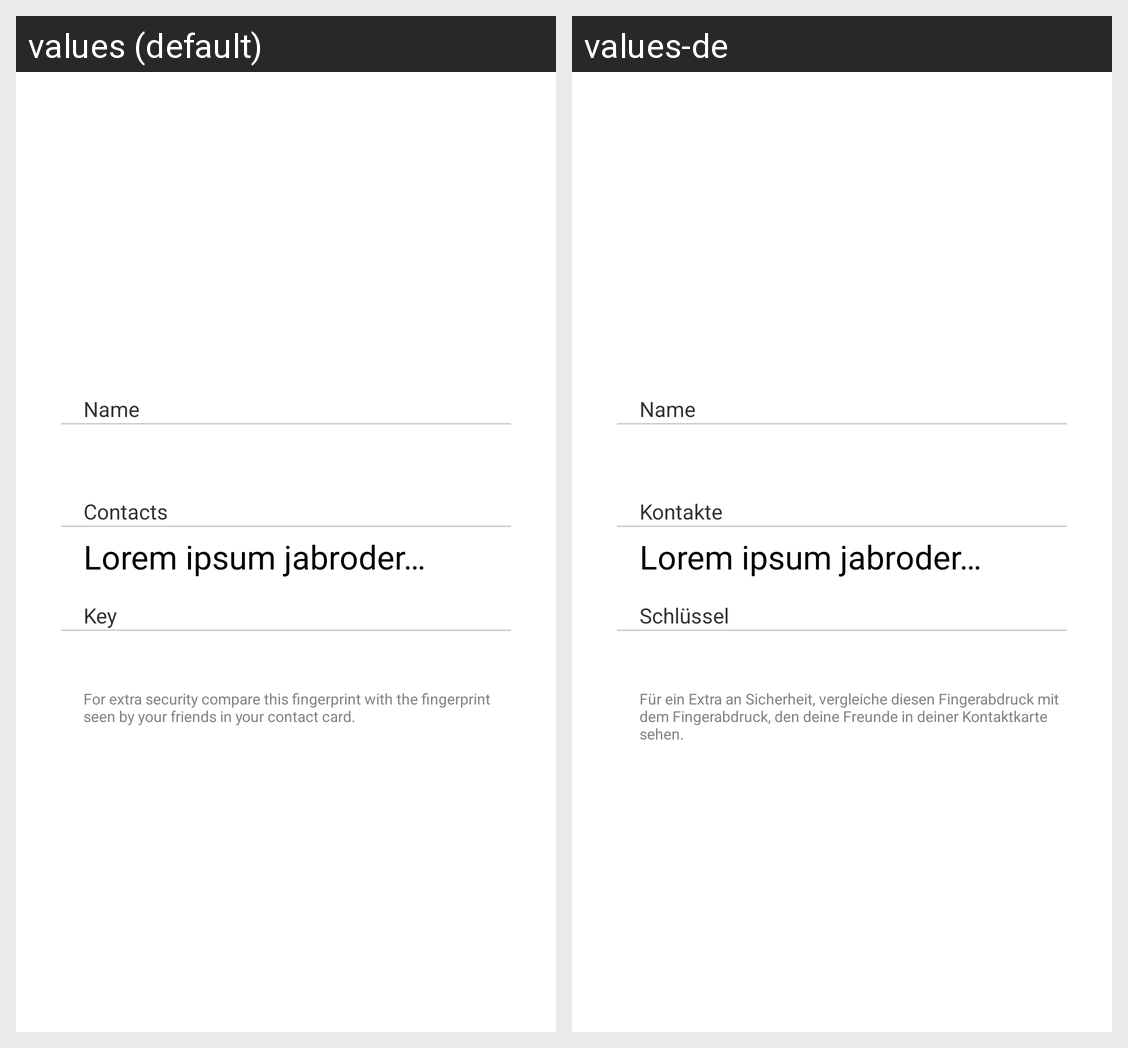

For this localized Android screen grid, give each drawn string resource with its value in every locale shown.
Android screen res/layout/fragment_self_client_profile.xml rendered under 2 locales, left to right: values (default), values-de. Device: Nexus 5 (rendered at 1080×1920; each locale shown at half size, 540×960, under a caption strip naming it); theme BaseTheme.
Strings drawn on this screen, with the default value and each locale's value (text and hints the layout hard-codes, and strings that could not be matched under every locale, appear in the picture but are not listed):

profile_name_text
  values: Name
  values-de: Name

profile_contacts_title
  values: Contacts
  values-de: Kontakte

profile_key_text
  values: Key
  values-de: Schlüssel

profile_compare_key_description
  values: For extra security compare this fingerprint with the fingerprint seen by your friends in your contact card.
  values-de: Für ein Extra an Sicherheit, vergleiche diesen Fingerabdruck mit dem Fingerabdruck, den deine Freunde in deiner Kontaktkarte sehen.
